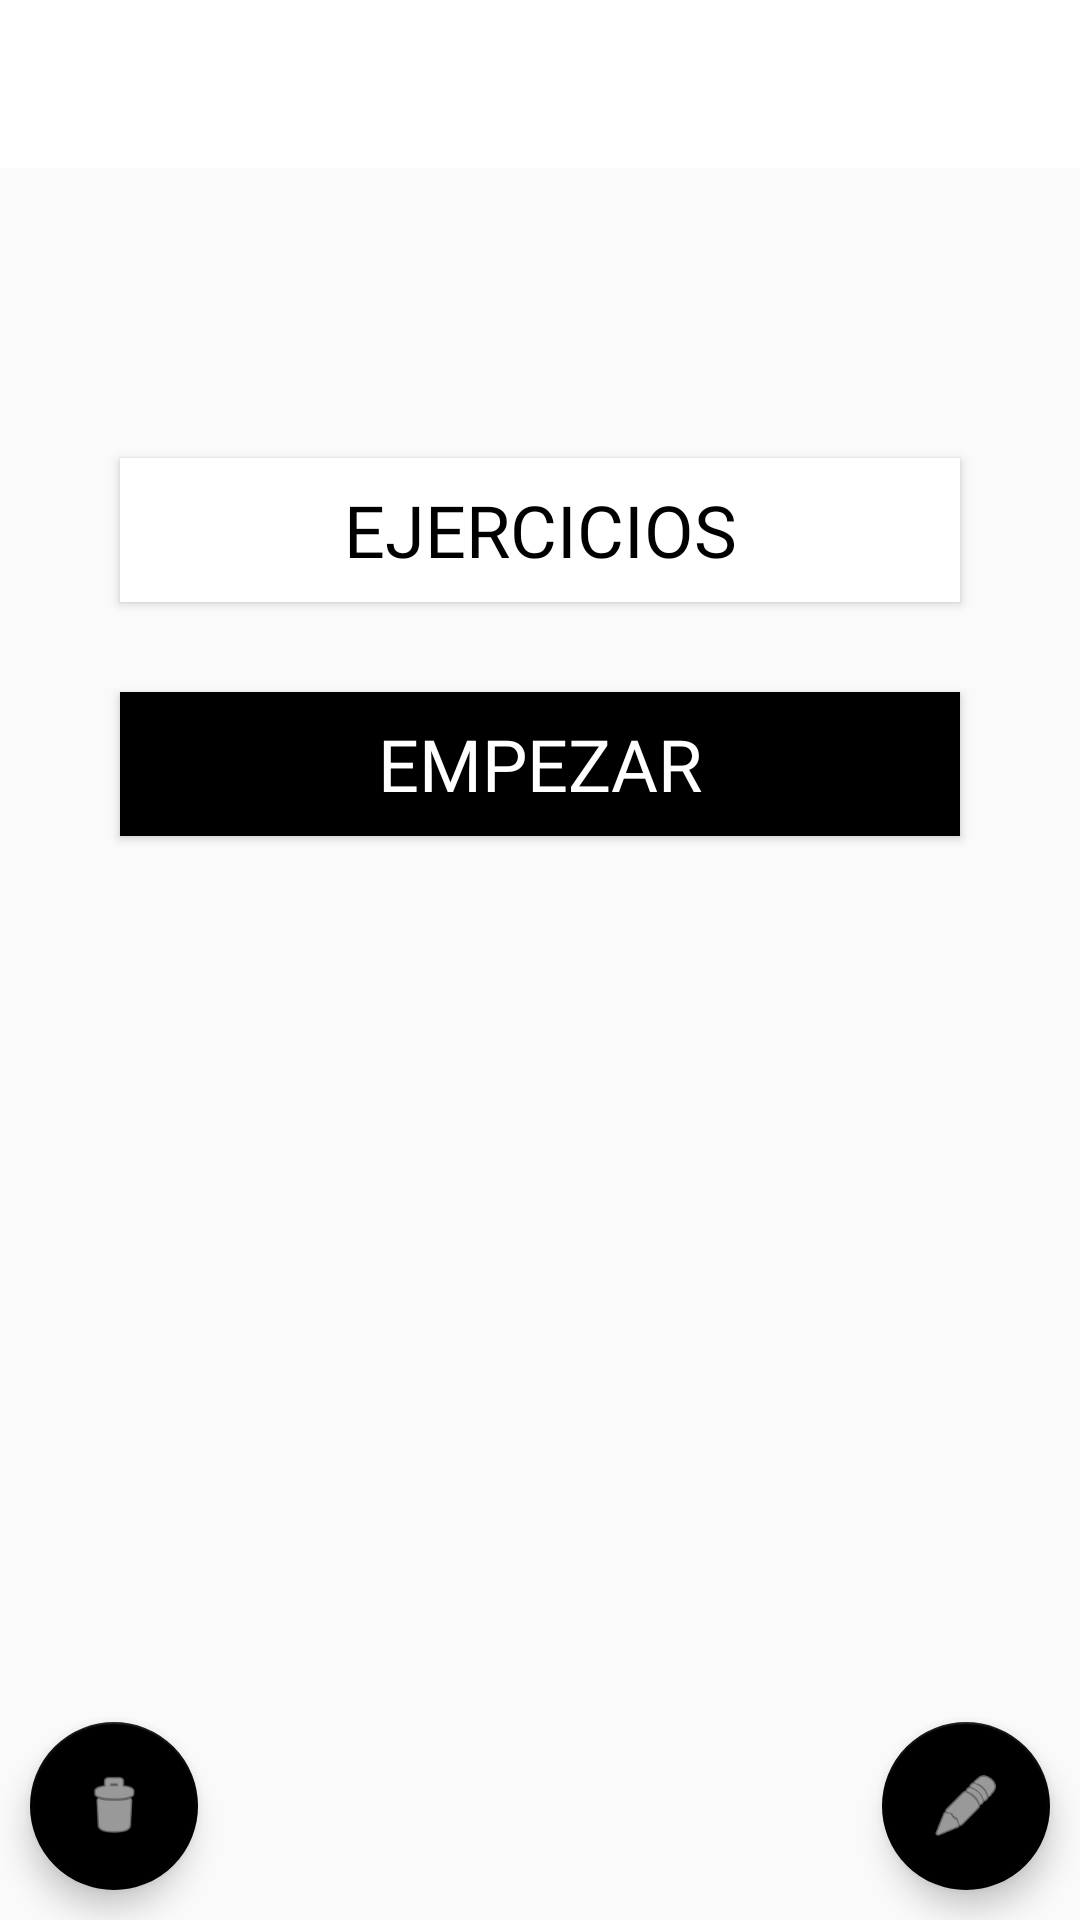

Layout XML and referenced resources for this Android screen:
<!-- AndroidManifest.xml: application theme AppTheme.NoActionBar -->
<!-- res/layout/activity_ver_rutina.xml -->
<?xml version="1.0" encoding="utf-8"?>
<androidx.constraintlayout.widget.ConstraintLayout xmlns:android="http://schemas.android.com/apk/res/android"
    xmlns:app="http://schemas.android.com/apk/res-auto"
    xmlns:tools="http://schemas.android.com/tools"
    android:layout_width="match_parent"
    android:layout_height="match_parent"
    tools:context=".activities.activityVerRutina.VerRutinaActivity">

    <androidx.appcompat.widget.Toolbar
        android:id="@+id/toolbar"
        android:layout_width="match_parent"
        android:layout_height="wrap_content"
        android:background="#FFFFFF"
        android:padding="10dp"
        app:layout_constraintEnd_toEndOf="parent"
        app:layout_constraintStart_toStartOf="parent"
        app:layout_constraintTop_toTopOf="parent"
        app:titleMargin="4dp"
        app:titleTextAppearance="@style/titulo"
        app:titleTextColor="#000000" />

    <TextView
        android:id="@+id/txtVerRutNombre"
        android:layout_width="0dp"
        android:layout_height="wrap_content"
        android:fontFamily="@font/alternategothic"
        android:gravity="center"
        android:textColor="#FFFFFF"
        android:textSize="50dp"
        app:layout_constraintEnd_toEndOf="parent"
        app:layout_constraintStart_toStartOf="parent"
        app:layout_constraintTop_toBottomOf="@id/toolbar" />

    <Button
        android:id="@+id/btnVerRutEjercicios"
        android:layout_width="0dp"
        android:layout_height="wrap_content"
        android:layout_marginStart="40dp"
        android:layout_marginLeft="40dp"
        android:layout_marginTop="30dp"
        android:layout_marginEnd="40dp"
        android:layout_marginRight="40dp"
        android:background="#FFFFFF"
        android:fontFamily="@font/alternategothic"
        android:onClick="verEjercicios"
        android:text="@string/ejercicios"
        android:textColor="#000000"
        android:textSize="24dp"
        app:layout_constraintEnd_toEndOf="parent"
        app:layout_constraintStart_toStartOf="parent"
        app:layout_constraintTop_toBottomOf="@+id/txtVerRutNombre" />

    <Button
        android:id="@+id/btnVerRutEmpezar"
        android:layout_width="0dp"
        android:layout_height="wrap_content"
        android:layout_marginStart="40dp"
        android:layout_marginLeft="40dp"
        android:layout_marginTop="30dp"
        android:layout_marginEnd="40dp"
        android:layout_marginRight="40dp"
        android:background="#000000"
        android:fontFamily="@font/alternategothic"
        android:onClick="empezar"
        android:text="@string/empezar"
        android:textColor="#FFFFFF"
        android:textSize="24dp"
        app:layout_constraintEnd_toEndOf="parent"
        app:layout_constraintHorizontal_bias="0.0"
        app:layout_constraintStart_toStartOf="parent"
        app:layout_constraintTop_toBottomOf="@+id/loutVerRutRecordar" />

    <com.google.android.material.floatingactionbutton.FloatingActionButton
        android:id="@+id/fabVerRutEditar"
        android:layout_width="wrap_content"
        android:layout_height="wrap_content"
        android:layout_marginEnd="10dp"
        android:layout_marginRight="10dp"
        android:layout_marginBottom="10dp"
        android:clickable="true"
        android:onClick="editar"
        android:tint="#FFFFFF"
        app:backgroundTint="#000000"
        app:layout_constraintBottom_toBottomOf="parent"
        app:layout_constraintEnd_toEndOf="parent"
        app:srcCompat="@android:drawable/ic_menu_edit" />

    <LinearLayout
        android:id="@+id/loutVerRutRecordar"
        android:layout_width="0dp"
        android:layout_height="wrap_content"
        android:layout_marginStart="60dp"
        android:layout_marginLeft="60dp"
        android:layout_marginTop="30dp"
        android:layout_marginEnd="60dp"
        android:layout_marginRight="60dp"
        android:orientation="vertical"
        android:visibility="gone"
        app:layout_constraintEnd_toEndOf="parent"
        app:layout_constraintHorizontal_bias="0.0"
        app:layout_constraintStart_toStartOf="parent"
        app:layout_constraintTop_toBottomOf="@+id/btnVerRutEjercicios">

        <LinearLayout
            android:id="@+id/loutVerRutDias"
            android:layout_width="match_parent"
            android:layout_height="wrap_content"
            android:orientation="horizontal">

            <TextView
                android:id="@+id/txtVerRutDia0"
                android:layout_width="wrap_content"
                android:layout_height="25dp"
                android:layout_marginLeft="9dp"
                android:layout_marginRight="9dp"
                android:layout_weight="1"
                android:fontFamily="@font/alternategothic"
                android:gravity="center"
                android:text="@string/dia0"
                android:textColor="#000000"
                android:textSize="13dp" />

            <TextView
                android:id="@+id/txtVerRutDia1"
                android:layout_width="wrap_content"
                android:layout_height="25dp"
                android:layout_marginLeft="9dp"
                android:layout_marginRight="9dp"
                android:layout_weight="1"
                android:fontFamily="@font/alternategothic"
                android:gravity="center"
                android:text="@string/dia1"
                android:textColor="#000000"
                android:textSize="13dp" />

            <TextView
                android:id="@+id/txtVerRutDia2"
                android:layout_width="wrap_content"
                android:layout_height="25dp"
                android:layout_marginLeft="9dp"
                android:layout_marginRight="9dp"
                android:layout_weight="1"
                android:fontFamily="@font/alternategothic"
                android:gravity="center"
                android:text="@string/dia2"
                android:textColor="#000000"
                android:textSize="13dp" />

            <TextView
                android:id="@+id/txtVerRutDia3"
                android:layout_width="wrap_content"
                android:layout_height="25dp"
                android:layout_marginLeft="9dp"
                android:layout_marginRight="9dp"
                android:layout_weight="1"
                android:fontFamily="@font/alternategothic"
                android:gravity="center"
                android:text="@string/dia3"
                android:textColor="#000000"
                android:textSize="13dp" />

            <TextView
                android:id="@+id/txtVerRutDia4"
                android:layout_width="wrap_content"
                android:layout_height="25dp"
                android:layout_marginLeft="9dp"
                android:layout_marginRight="9dp"
                android:layout_weight="1"
                android:fontFamily="@font/alternategothic"
                android:gravity="center"
                android:text="@string/dia4"
                android:textColor="#000000"
                android:textSize="13dp" />

            <TextView
                android:id="@+id/txtVerRutDia5"
                android:layout_width="wrap_content"
                android:layout_height="25dp"
                android:layout_marginLeft="9dp"
                android:layout_marginRight="9dp"
                android:layout_weight="1"
                android:fontFamily="@font/alternategothic"
                android:gravity="center"
                android:text="@string/dia5"
                android:textColor="#000000"
                android:textSize="13dp" />

            <TextView
                android:id="@+id/txtVerRutDia6"
                android:layout_width="wrap_content"
                android:layout_height="25dp"
                android:layout_marginLeft="9dp"
                android:layout_marginRight="9dp"
                android:layout_weight="1"
                android:fontFamily="@font/alternategothic"
                android:gravity="center"
                android:text="@string/dia6"
                android:textColor="#000000"
                android:textSize="13dp" />
        </LinearLayout>

        <TextView
            android:id="@+id/txtVerRutFecha"
            android:layout_width="match_parent"
            android:layout_height="wrap_content"
            android:layout_marginLeft="9dp"
            android:fontFamily="@font/alternategothic"
            android:textSize="16dp"
            android:visibility="gone" />

        <TextView
            android:id="@+id/txtVerRutHora"
            android:layout_width="match_parent"
            android:layout_height="wrap_content"
            android:layout_marginLeft="9dp"
            android:layout_marginTop="8dp"
            android:fontFamily="@font/alternategothic"
            android:textSize="16dp" />
    </LinearLayout>

    <com.google.android.material.floatingactionbutton.FloatingActionButton
        android:id="@+id/fabVerRutEliminar"
        android:layout_width="wrap_content"
        android:layout_height="wrap_content"
        android:layout_marginStart="10dp"
        android:layout_marginLeft="10dp"
        android:layout_marginBottom="10dp"
        android:clickable="true"
        android:onClick="eliminar"
        android:tint="#FFFFFF"
        app:backgroundTint="#000000"
        app:layout_constraintBottom_toBottomOf="parent"
        app:layout_constraintStart_toStartOf="parent"
        app:srcCompat="@android:drawable/ic_menu_delete" />
</androidx.constraintlayout.widget.ConstraintLayout>
<!-- resources referenced by this layout -->
<resources>
  <string name="dia0">L</string>
  <string name="dia1">M</string>
  <string name="dia2">X</string>
  <string name="dia3">J</string>
  <string name="dia4">V</string>
  <string name="dia5">S</string>
  <string name="dia6">D</string>
  <string name="ejercicios">Ejercicios</string>
  <string name="empezar">Empezar</string>
  <style name="titulo">
          <item name="android:fontFamily">@font/alternategothic</item>
          <item name="android:textSize">35dp</item>
      </style>
  <style name="AppTheme.NoActionBar">
          <item name="windowActionBar">false</item>
          <item name="windowNoTitle">true</item>
      </style>
</resources>
